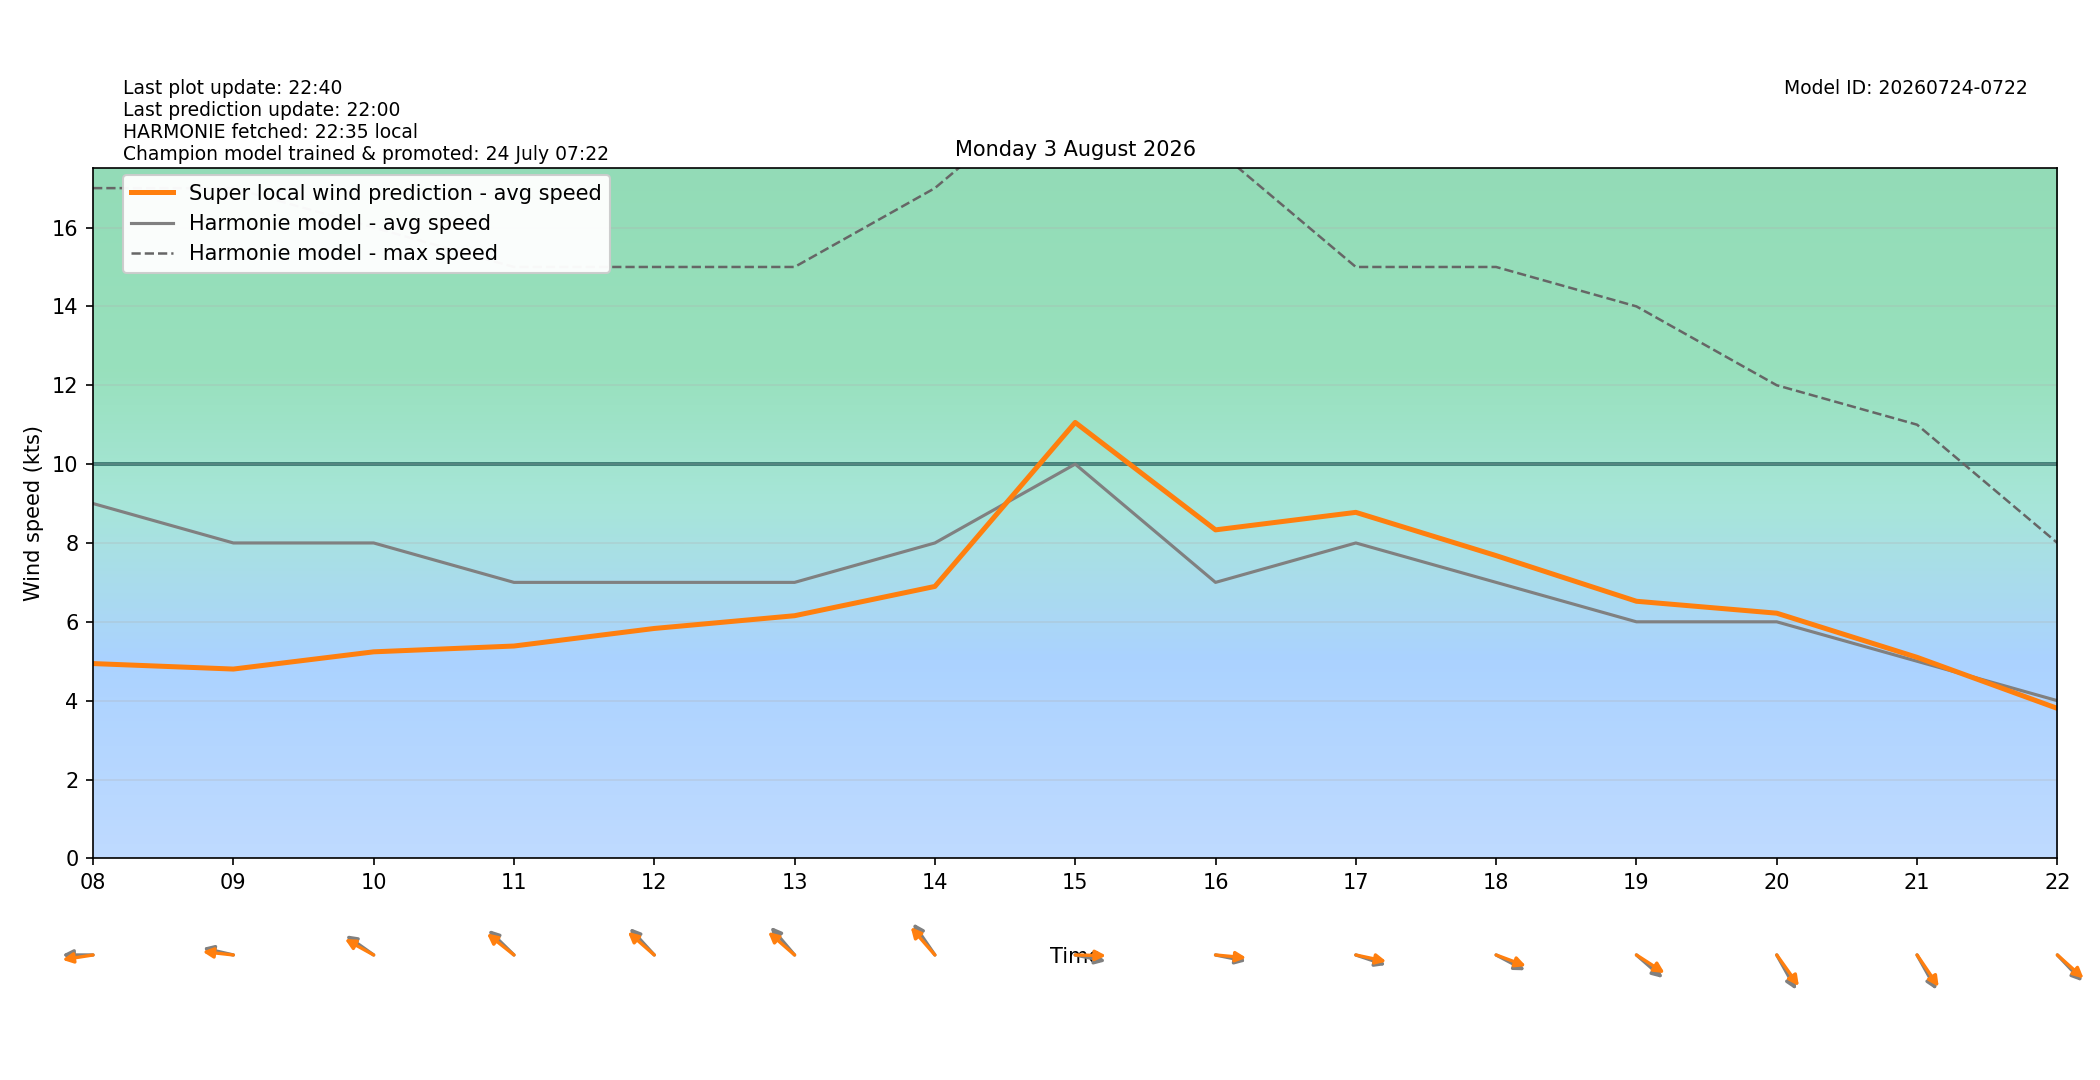

Data behind this chart, as committed beside it:
target_time_utc, target_time_local, hour_utc, hour_local, forecast_wind_speed, forecast_wind_min, forecast_wind_max, lstm_pred_wind_speed, delta_speed_lstm_minus_forecast, forecast_wind_dir_deg, lstm_pred_wind_dir_deg, delta_dir_lstm_minus_forecast
2026-08-02T22:00:00Z, 2026-08-03T00:00:00+0200, 22, 00, 11.0, 11.0, 21.0, 6.917, -4.083, 56.0, 55.54, -0.4636
2026-08-02T23:00:00Z, 2026-08-03T01:00:00+0200, 23, 01, 11.0, 11.0, 20.0, 6.739, -4.261, 56.0, 52, -3.997
2026-08-03T00:00:00Z, 2026-08-03T02:00:00+0200, 00, 02, 11.0, 11.0, 21.0, 7.001, -3.999, 51.0, 47.08, -3.917
2026-08-03T01:00:00Z, 2026-08-03T03:00:00+0200, 01, 03, 11.0, 11.0, 21.0, 6.394, -4.606, 66.0, 61.05, -4.953
2026-08-03T02:00:00Z, 2026-08-03T04:00:00+0200, 02, 04, 11.0, 11.0, 20.0, 6.108, -4.892, 71.0, 66.3, -4.698
2026-08-03T03:00:00Z, 2026-08-03T05:00:00+0200, 03, 05, 11.0, 11.0, 19.0, 5.899, -5.101, 75.0, 71.95, -3.05
2026-08-03T04:00:00Z, 2026-08-03T06:00:00+0200, 04, 06, 10.0, 10.0, 19.0, 5.37, -4.63, 81.0, 77.99, -3.012
2026-08-03T05:00:00Z, 2026-08-03T07:00:00+0200, 05, 07, 10.0, 10.0, 18.0, 5.304, -4.696, 87.0, 81.14, -5.861
2026-08-03T06:00:00Z, 2026-08-03T08:00:00+0200, 06, 08, 9.0, 9.0, 17.0, 4.941, -4.059, 90.0, 83.84, -6.16
2026-08-03T07:00:00Z, 2026-08-03T09:00:00+0200, 07, 09, 8.0, 8.0, 17.0, 4.802, -3.198, 99.0, 94.31, -4.692
2026-08-03T08:00:00Z, 2026-08-03T10:00:00+0200, 08, 10, 8.0, 8.0, 16.0, 5.239, -2.761, 116.0, 110.9, -5.128
2026-08-03T09:00:00Z, 2026-08-03T11:00:00+0200, 09, 11, 7.0, 7.0, 15.0, 5.386, -1.614, 124.0, 118.7, -5.315
2026-08-03T10:00:00Z, 2026-08-03T12:00:00+0200, 10, 12, 7.0, 7.0, 15.0, 5.831, -1.169, 127.0, 121, -5.956
2026-08-03T11:00:00Z, 2026-08-03T13:00:00+0200, 11, 13, 7.0, 7.0, 15.0, 6.155, -0.8453, 129.0, 121, -8.035
2026-08-03T12:00:00Z, 2026-08-03T14:00:00+0200, 12, 14, 8.0, 8.0, 17.0, 6.897, -1.103, 135.0, 128.4, -6.568
2026-08-03T13:00:00Z, 2026-08-03T15:00:00+0200, 13, 15, 10.0, 10.0, 20.0, 11.06, 1.057, 278.0, 270.8, -7.158
2026-08-03T14:00:00Z, 2026-08-03T16:00:00+0200, 14, 16, 7.0, 7.0, 18.0, 8.332, 1.332, 278.0, 273.6, -4.361
2026-08-03T15:00:00Z, 2026-08-03T17:00:00+0200, 15, 17, 8.0, 8.0, 15.0, 8.776, 0.7763, 283.0, 278.4, -4.641
2026-08-03T16:00:00Z, 2026-08-03T18:00:00+0200, 16, 18, 7.0, 7.0, 15.0, 7.679, 0.6789, 290.0, 284.3, -5.663
2026-08-03T17:00:00Z, 2026-08-03T19:00:00+0200, 17, 19, 6.0, 6.0, 14.0, 6.521, 0.5215, 301.0, 293.9, -7.116
2026-08-03T18:00:00Z, 2026-08-03T20:00:00+0200, 18, 20, 6.0, 6.0, 12.0, 6.219, 0.2189, 321.0, 314.1, -6.893
2026-08-03T19:00:00Z, 2026-08-03T21:00:00+0200, 19, 21, 5.0, 5.0, 11.0, 5.099, 0.09924, 321.0, 315.4, -5.566
2026-08-03T20:00:00Z, 2026-08-03T22:00:00+0200, 20, 22, 4.0, 4.0, 8.0, 3.804, -0.196, 306.0, 301.7, -4.319
2026-08-03T21:00:00Z, 2026-08-03T23:00:00+0200, 21, 23, 3.0, 3.0, 7.0, 2.758, -0.242, 309.0, 303.5, -5.474
